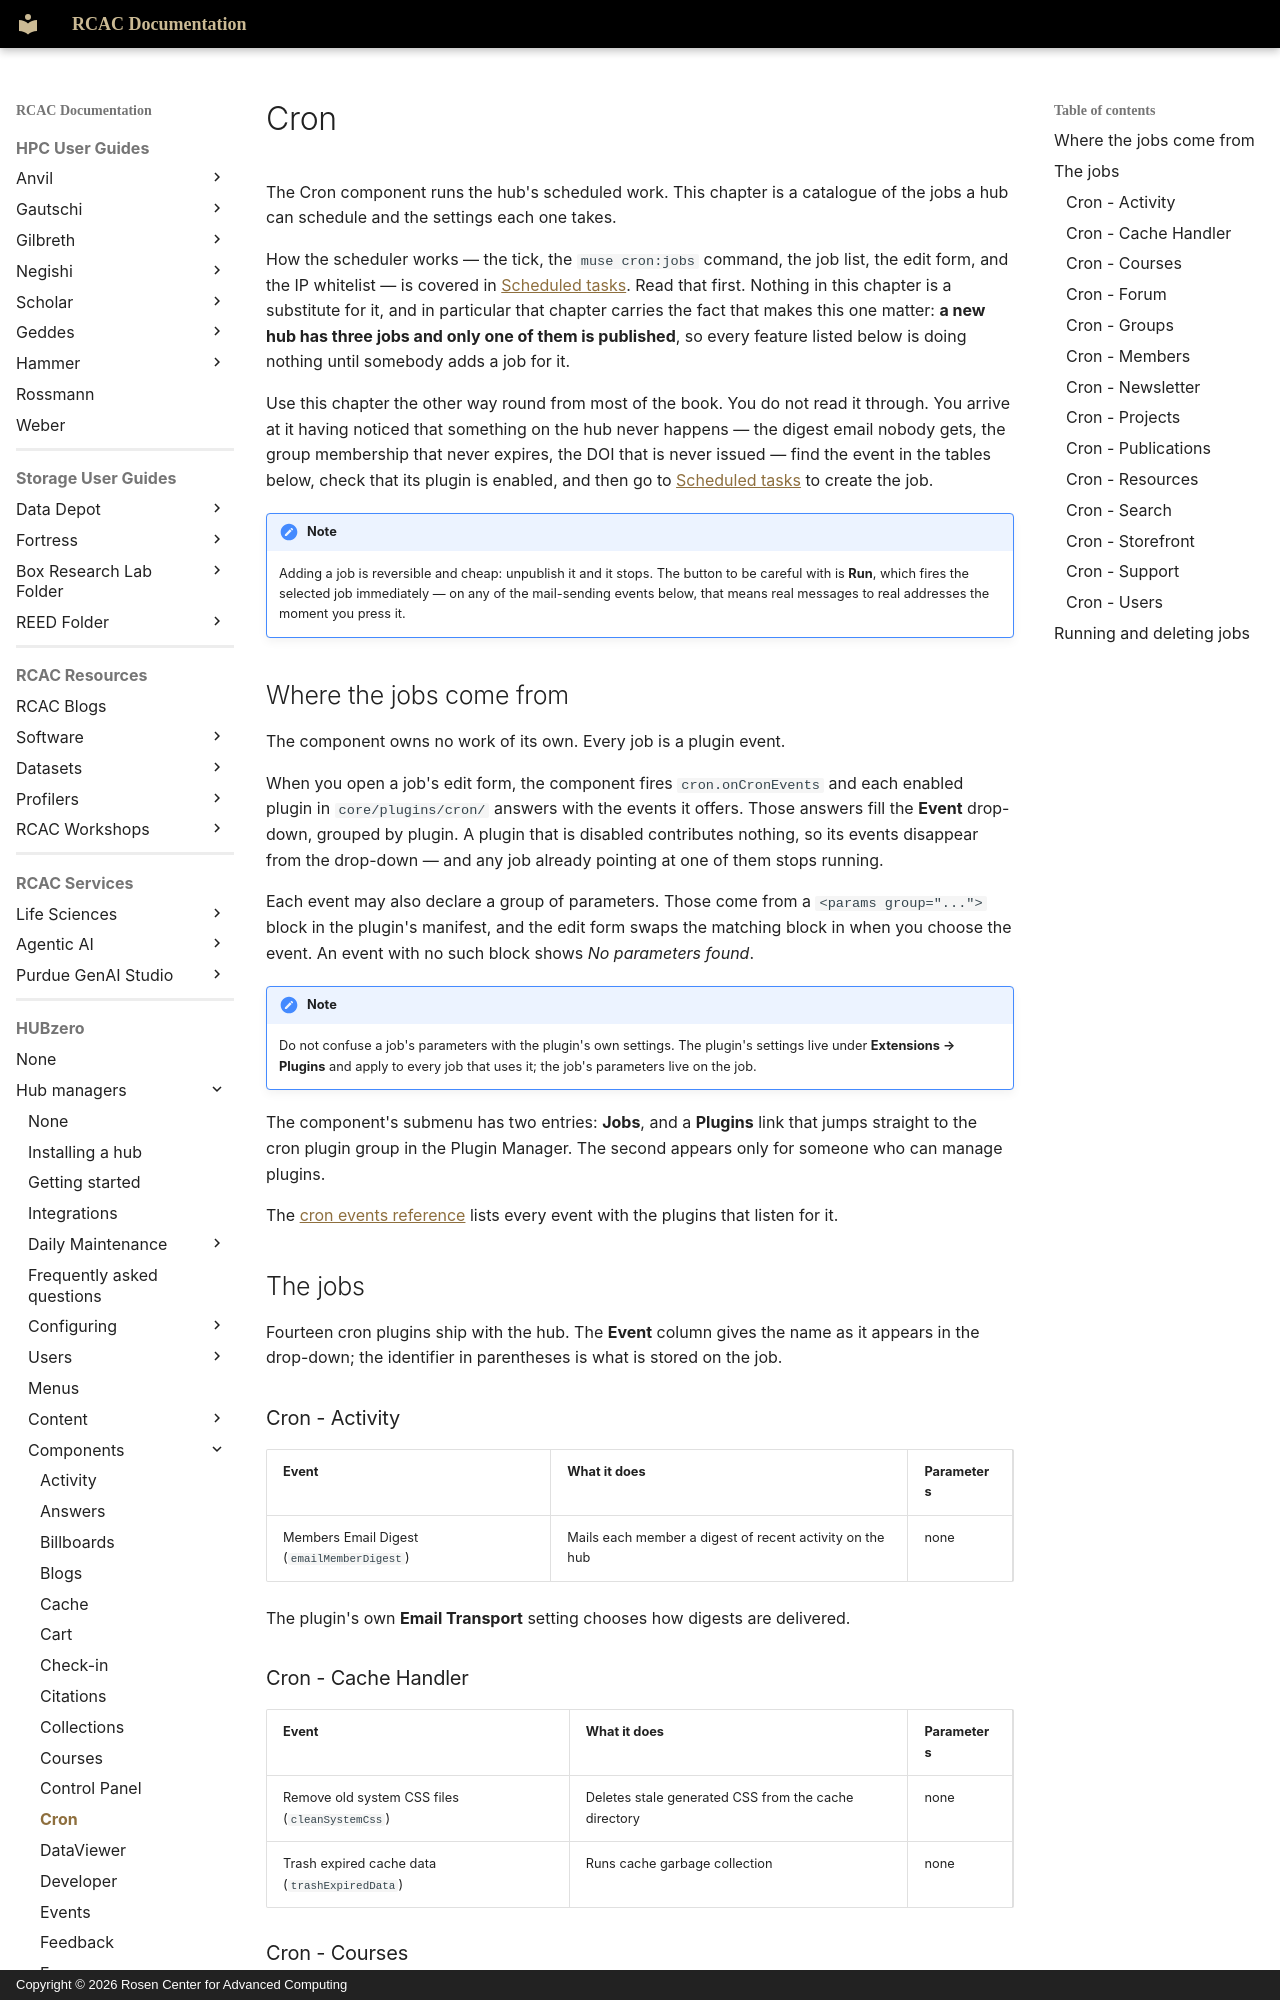

repository: PurdueRCAC/RCAC-Docs · page: hubzero/managers/components/cron/index.html · generator: mkdocs · copyright: Copyright © 2026 Rosen Center for Advanced Computing

---
tags:
- HUBzero
render_macros: false
hubzero:
  upstream: docs/managers/09-components/12-cron.md
  commit: 9c1a8c678002bdfb41860f90915a3589ab60339e
  status: rewritten
  reviewed-against: 2.4-main @ 009ec973b7
  reviewed: '2026-09-10'
  screenshots: none
  source: https://help.hubzero.org/documentation/240/managers/components/cron
  source-id: '3378'
  modified: '2016-08-24'
  imported: '2026-09-09'
---

# Cron

The Cron component runs the hub's scheduled work. This chapter is a catalogue
of the jobs a hub can schedule and the settings each one takes.

How the scheduler works — the tick, the `muse cron:jobs` command, the job
list, the edit form, and the IP whitelist — is covered in
[Scheduled tasks](../maintenance/cron.md). Read that first. Nothing in
this chapter is a substitute for it, and in particular that chapter carries
the fact that makes this one matter: **a new hub has three jobs and only one
of them is published**, so every feature listed below is doing nothing until
somebody adds a job for it.

Use this chapter the other way round from most of the book. You do not read
it through. You arrive at it having noticed that something on the hub never
happens — the digest email nobody gets, the group membership that never
expires, the DOI that is never issued — find the event in the tables below,
check that its plugin is enabled, and then go to
[Scheduled tasks](../maintenance/cron.md) to create the job.

!!! note
    Adding a job is reversible and cheap: unpublish it and it stops.
    The button to be careful with is **Run**, which fires the selected job
    immediately — on any of the mail-sending events below, that means real
    messages to real addresses the moment you press it.

## Where the jobs come from

The component owns no work of its own. Every job is a plugin event.

When you open a job's edit form, the component fires `cron.onCronEvents` and
each enabled plugin in `core/plugins/cron/` answers with the events it
offers. Those answers fill the **Event** drop-down, grouped by plugin. A
plugin that is disabled contributes nothing, so its events disappear from the
drop-down — and any job already pointing at one of them stops running.

Each event may also declare a group of parameters. Those come from a
`<params group="...">` block in the plugin's manifest, and the edit form
swaps the matching block in when you choose the event. An event with no such
block shows *No parameters found*.

!!! note
    Do not confuse a job's parameters with the plugin's own settings.
    The plugin's settings live under **Extensions → Plugins** and apply to every
    job that uses it; the job's parameters live on the job.

The component's submenu has two entries: **Jobs**, and a **Plugins** link that
jumps straight to the cron plugin group in the Plugin Manager. The second
appears only for someone who can manage plugins.

The [cron events reference](../../reference/events/cron.md) lists every event
with the plugins that listen for it.

## The jobs

Fourteen cron plugins ship with the hub. The **Event** column gives the name
as it appears in the drop-down; the identifier in parentheses is what is
stored on the job.
